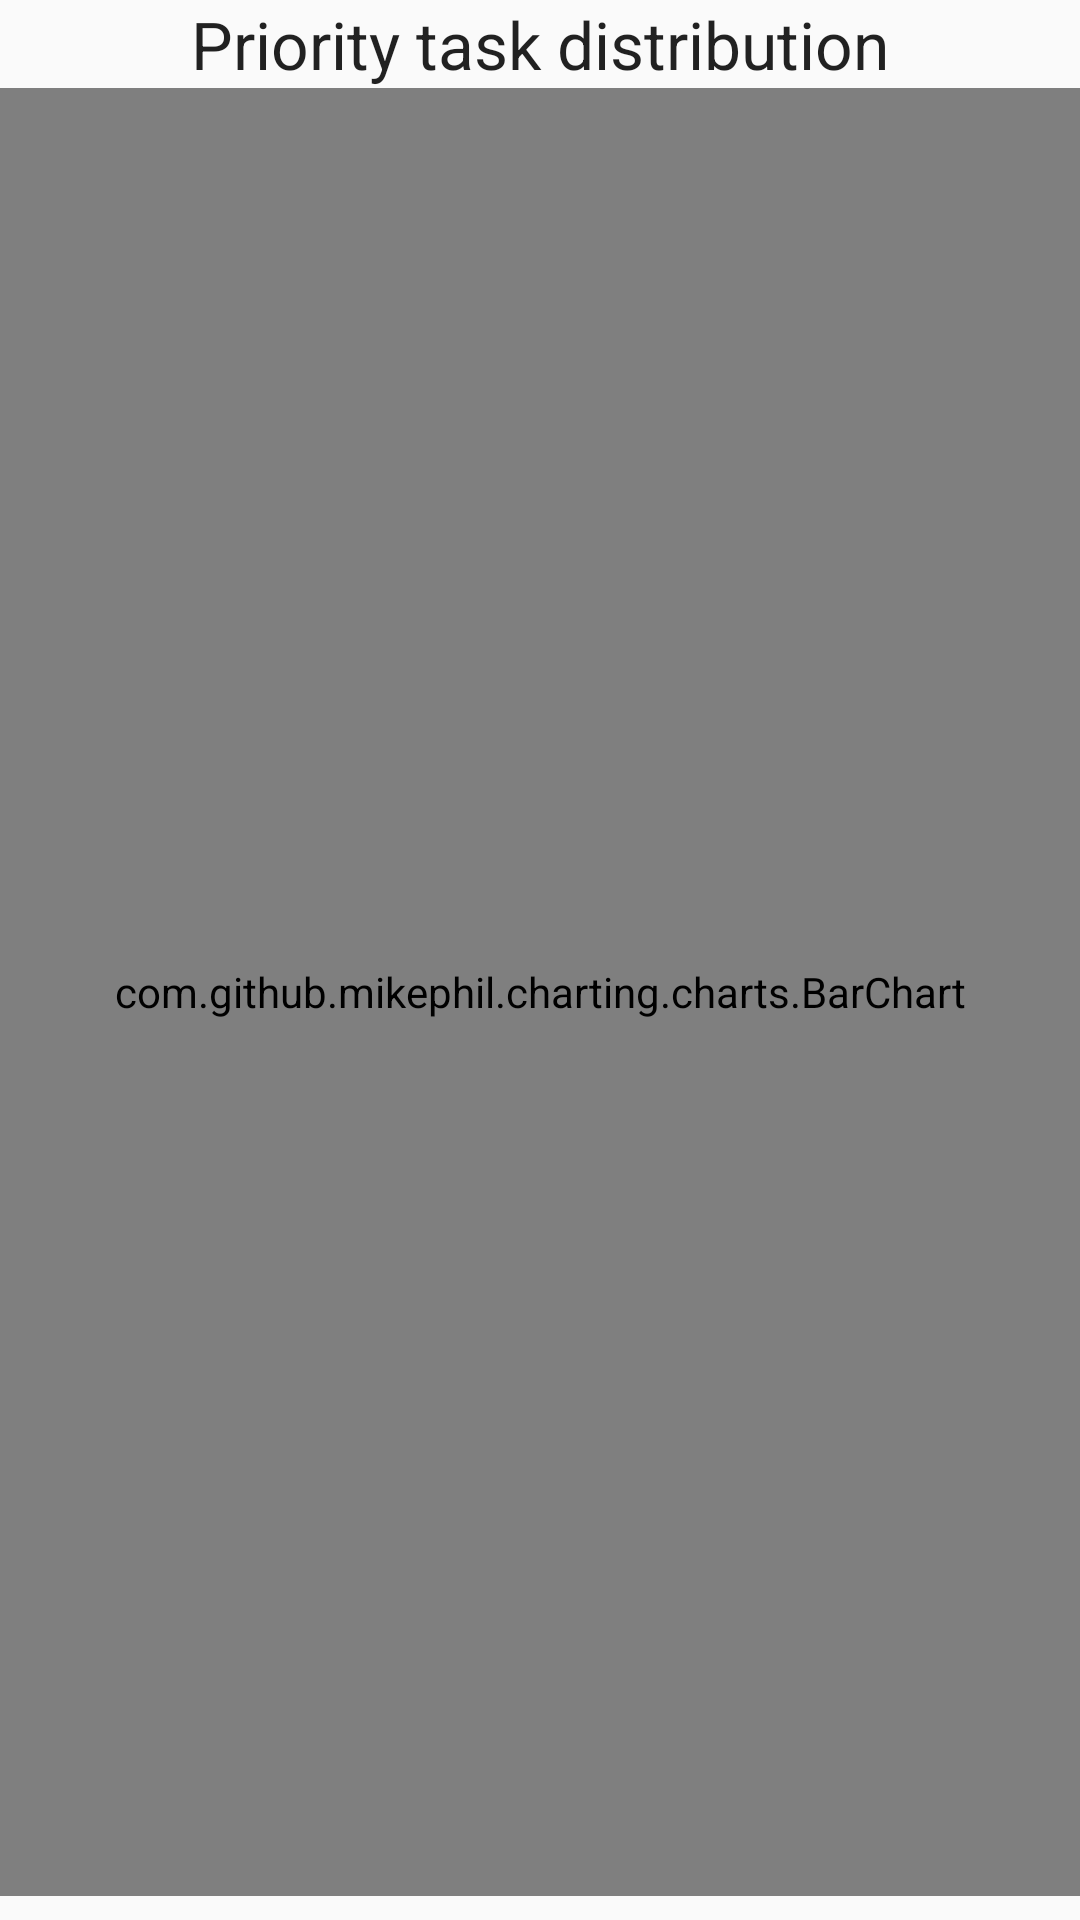

Here is an Android app screen rendered from its layout file. Give the layout XML and the strings, colors and styles it references.
<!-- AndroidManifest.xml: application theme Theme.AppCompat.Light.NoActionBar -->
<!-- res/layout/fragment_tab_histogram.xml -->
<?xml version="1.0" encoding="utf-8"?>
<androidx.constraintlayout.widget.ConstraintLayout 
    xmlns:android="http://schemas.android.com/apk/res/android"
    xmlns:app="http://schemas.android.com/apk/res-auto"
    xmlns:tools="http://schemas.android.com/tools"
    android:layout_height="match_parent" android:layout_width="match_parent">

    

    <TextView
        android:id="@+id/textView"
        android:layout_width="wrap_content"
        android:layout_height="0dp"
        android:layout_marginStart="8dp"
        android:layout_marginEnd="8dp"
        android:text="@string/column_chart"
        android:textAppearance="@style/TextAppearance.AppCompat.Large"
        app:layout_constraintEnd_toEndOf="parent"
        app:layout_constraintStart_toStartOf="parent"
        app:layout_constraintTop_toTopOf="parent"/>

    <com.github.mikephil.charting.charts.BarChart
        android:id="@+id/barchart"
        android:layout_width="match_parent"
        android:layout_height="0dp"
        android:layout_marginBottom="8dp"
        app:layout_constraintBottom_toBottomOf="parent"
        app:layout_constraintTop_toBottomOf="@+id/textView"
        tools:layout_editor_absoluteX="-16dp" />


</androidx.constraintlayout.widget.ConstraintLayout>
<!-- resources referenced by this layout -->
<resources>
  <string name="column_chart">Priority task distribution</string>
</resources>
